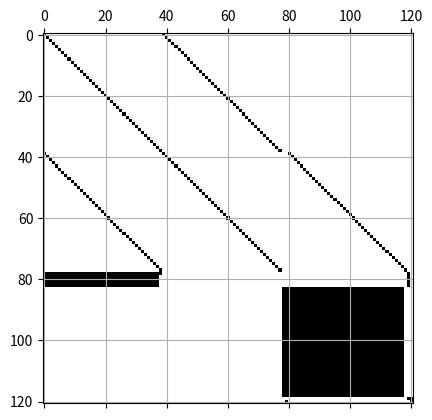

Reproduce this figure in Python. (Note: this script raises an exception after producing the figure.)
import numpy as np
import matplotlib.pyplot as plt
from scipy import special
from scipy.special import roots_legendre
from scipy.special import eval_legendre
from scipy.special import legendre
from scipy.linalg import solve
from scipy.linalg import lstsq


#Physical constants
rho_in_SI = 1100
sigma_in_SI = 72E-3 #N/m
g_in_SI = 9.8 #m/s2

#Geometry
R_in_SI = 1E-3

#Initial speed in meters per second
V_in_SI = .0001

#Initial height
H_in_SI = R_in_SI

#units
unit_length = R_in_SI
unit_time = np.sqrt(rho_in_SI*R_in_SI**3/sigma_in_SI)
unit_mass = rho_in_SI*R_in_SI**3

#Total simulation time
T_end = 20 #in dimensionless units

#Numerical parameters
n_thetas = 40
n_poly = n_thetas
n_sampling_time_L_mode = 32 # don't use any less than 8


#Dimensionless constansts
We = rho_in_SI*V_in_SI**2*R_in_SI/sigma_in_SI
Bo = rho_in_SI * g_in_SI * R_in_SI/ sigma_in_SI
delta_time_max = (2*np.pi
                  /(np.sqrt(n_thetas*(n_thetas+2)*(n_thetas-1))
                    *n_sampling_time_L_mode))
n_times_base = int(np.ceil(T_end/delta_time_max))

#Initial conditions
V = -np.sqrt(We)
H = H_in_SI/unit_length

#define vector of cosines of the sampled angles
roots, weights = roots_legendre(n_thetas)
cos_theta_vec = np.concatenate(([1], np.flip(roots)))
theta_vec = np.arccos(cos_theta_vec)



def Legendre(x, n):  #define Legendre Polynomial of cosine
    """
    evaluates nth (int) Legendre polynomial at x (float)
    """
    if n == n_thetas and x != 1:
        value = 0
    else:
      value = eval_legendre(n, x)
    return value



np.set_printoptions(threshold=np.inf, linewidth=np.inf)

def matrix(d_time, n_con): #define function for matrix

    """
    d_time (float): chosen time-step-size

    n_con (int): how many contact points are guesses

    """
    #First Block Row
    #Identity Matrix I(n_thetas -1)
    Identity_1 = np.eye((n_thetas-1)) #Condition Number = 1

    #Identity Matrix for (negative/ subtracting) delta_t
    Identity_delta_t = np.eye((n_thetas-1))*(-d_time) #Condition Number = 1

    #Zeros for the remaining first block-rock
    Zeros_1 = np.zeros(((n_thetas-1), (n_thetas+3)))

    #Concatenate the blocks horizontally
    block_row1 = np.concatenate((Identity_1, Identity_delta_t, Zeros_1), axis=1)


    #Second Block Row
    #changed but inaccurate
    C_list = [((l) * (l - 1) * (l + 2))*d_time for l in range(2, n_thetas+1)]
    C = np.diag(C_list)

    #Matrix for Pressure Amplitudes * time step
    D_1 = np.zeros((n_thetas-1, 2))

    D_list = [l*d_time for l in range(2, n_thetas+1)]
    D = np.diag(D_list)

    #FIlling Last two rows with zeros
    Zeros_2 = np.zeros((n_thetas-1, 2))

    #Concatenate sub-matrixes horizontally
    block_row2 = np.concatenate((C, Identity_1, D_1, D, Zeros_2), axis=1)


    #Third & Fourth (Contact & Non-Contact) Block Row
    E = np.zeros((n_thetas+1, 3 * n_thetas + 1))
    for i in range(n_con):
      cosin_value = cos_theta_vec[i]
      for j in range(2, n_thetas+1):
        E[i,j-2] = Legendre(cosin_value, j)

      #THIS IS F
      E[i,(n_thetas)*3-1] = (-1/(cosin_value))

    #THIS IS G
    for i in range(n_con, n_thetas+1):
      cosin_value = cos_theta_vec[i]
      for j in range(n_thetas+1):
        E[i, j + n_thetas * 2 -2] = Legendre(cosin_value, j)


    #Fourth Block Row #Condition Number of ~1
    last_identity = np.eye(2, (n_thetas*3+1), k=(n_thetas*3-1))
    last_identity[0, -1] = -d_time
    last_identity[1, (n_thetas*2-1)] = -d_time


    #Full Concatenation
    #block_full = np.concatenate((E, last_identity), axis=0)
    block_full = np.concatenate((block_row1, block_row2, E, last_identity), axis=0)

    return block_full

plt.spy((matrix(0.007, 5)))
plt.grid('on')



def error(amplitudes, cm_height, q): #Defining the Error function

    """
    inputs:

    amplitudes (list): list of amplitudes for q contact points at k+1

    cm_height (list): list of height of center of mass

    q (int): number of assumed contact points; (theoretical) maximum = n_thetas+1


    outputs:

    err (float): error at k+1, q
    """

    if q < 0:
        return np.infty

    if q == 0:
      all_heights = []
      for ind_theta in range(int(np.ceil((n_thetas/2)))): #only checks for thetas <= 90 deg
          val = cos_theta_vec[ind_theta]
          height = ((1 + np.sum([amplitudes[l]
                                * Legendre(val, l+2) for l in range(n_thetas-1)]))
                        * val)
          all_heights.append(height)

      for height in all_heights:
        if height > cm_height:
          return np.infty
      return np.infty

    #variables to store sums
    sum_q = 1
    sum_qp1 = 1

    #extracting the cos(theta) values at q (= q-1 in list index) and q+1 (= q in list index)
    q_val = cos_theta_vec[q-1]
    qp1_val = cos_theta_vec[q]

    for l in range(n_thetas-1):
      sum_q += amplitudes[l] * Legendre(q_val,l+2)
      sum_qp1 += amplitudes[l] * Legendre(qp1_val,l+2)

    #calculating the vertical components of each point
    vertical_q = sum_q * q_val
    vertical_qp1 = sum_qp1 * qp1_val

    err1 = np.abs(vertical_q - vertical_qp1)
    err2 = 0
    for ind_theta in range(q,n_thetas+1):
      rad = 1
      for ind_poly in range(2,n_thetas+1):
        rad += amplitudes[ind_poly-2] * Legendre(cos_theta_vec[ind_theta],ind_poly)
      if rad*cos_theta_vec[ind_theta]>cm_height:        
        err2 = np.infty
        break

           
    err = np.max([err1,err2])
    print("Error 1:", err1, "Error 2:", err2)

    return err



def try_q(amplitudes, amplitude_velocities, height_cm, velocity_cm, q, delta_t):

  """
  inputs:

  amplitudes (list): list of amplitudes at the previous time (k)

  amplitude_velocities (list): list of velocities of amplitudes at the previous time (k)

  height_cm (float): height of the center of mass at the previous time (k)

  height_cm (float): velocity of the center of mass at the previous time (k)

  q (int): number of contact points to be tried at k+1 (theoretical) maximum = n_thetas+1

  delta_t (float): time_step (in non-dimensional time)


  outputs:

  matrix_solution (list): list of the solution of the system of equations at q contact points
                          at time k+1

  err (float): error at k+1, q

  """
  #adjust velocity of center of mass
  edited_velocity = velocity_cm - (Bo * delta_t)
  print("q = ", q)


  if q < 0:
    matrix_solution = amplitudes + amplitude_velocities + np.zeros(n_thetas + 1).tolist() + [height_cm] + [edited_velocity]
    err = error(amplitudes, height_cm, q)

  elif q == 0:
    #extracting modes
    modes_list = amplitudes + amplitude_velocities
    #extracting height & velocity of center of mass
    cm_list = [height_cm] + [edited_velocity]

    #extracting parts of the matrices for modes and cm
    modes_matrix = matrix(delta_t, q)[: int(n_thetas*2-2), : int(n_thetas*2-2)]
    cm_matrix = matrix(delta_t, q)[-2:,-2:]

    #solving systems of equations
    solution_modes = solve(modes_matrix, modes_list)
    solutions_cm = solve(cm_matrix, cm_list)
    matrix_solution = np.concatenate((solution_modes, np.zeros(n_thetas+1), solutions_cm),0).tolist()

    #calculating the error at k+1, q
    err = error(solution_modes[: n_thetas-1], solutions_cm[0], q)

  else:
    b_list = amplitudes + amplitude_velocities + [-1 for i in range(q)] + np.zeros((n_thetas+1-q)).tolist() + [height_cm] + [edited_velocity]
    full_matrix = (matrix(delta_t, q))
    matrix_solution = (solve(full_matrix, b_list)).tolist()

    #calculating the error at k+1, q
    err = error(matrix_solution[: n_thetas-1], matrix_solution[-2], q)
    amplitudes = matrix_solution[: n_thetas-1]
    amplitude_velocities = matrix_solution[n_thetas-1: (2*n_thetas-2)]
    height_cm = matrix_solution[-2]
    velocity_cm = matrix_solution[-1]
    

  return [amplitudes, amplitude_velocities, height_cm, velocity_cm, matrix_solution[2*n_thetas-2: -2], err]



#initialize list of times
times_list = (np.linspace(0,n_times_base,n_times_base+1)
              * delta_time_max).tolist()



#main time loop
current_amplitudes = np.zeros(n_thetas-1).tolist()
current_ampl_velocities = np.zeros(n_thetas-1).tolist()
current_cm_height = H
current_cm_velocity = V
current_pressure = 0

#Variables to store values of simulation
current_q = 0
all_amplitudes = [[current_amplitudes]]
all_pressures = []
all_heigts = [current_cm_height]
ind_time = 0 #this counts the last time for which we have a successful solution

while times_list[ind_time] < T_end:

    #Time step is the difference in the times_list
    delta_t = times_list[ind_time+1] - times_list[ind_time]

    #print("🏳️ At the beginning of the loop")
    print("⏰ Time Index:", ind_time)
    #print("🕰️ Time Step:", delta_t)
    print("🏴 Current q:", current_q)
    print("📏 Current Height ", current_cm_height)
    #print("Amplitudes ",current_amplitudes)

    #Set all errors to infinity
    try_q_contact, try_qm1_contact, try_qm2_contact, try_qp1_contact, try_qp2_contact = np.infty, np.infty, np.infty, np.infty, np.infty

    #calculate errors for initial comparison
    try_q_contact = try_q(current_amplitudes, current_ampl_velocities, current_cm_height, current_cm_velocity, current_q, delta_t)
    print("Error q:", try_q_contact[-1])
    try_qm1_contact = try_q(current_amplitudes, current_ampl_velocities, current_cm_height, current_cm_velocity, (current_q-1), delta_t)
    print("Error -1:", try_qm1_contact[-1])

    #if one contact point less is better than the previous contact points, test two contact points less
    if try_qm1_contact[-1] < try_q_contact[-1]:
        print("✔️ 1 smaller better")
        try_qm2_contact = try_q(current_amplitudes, current_ampl_velocities, current_cm_height, current_cm_velocity, (current_q-2), delta_t)
        if try_qm2_contact[-1] < try_qm1_contact[-1]:
          print("Error q -2", try_qm2_contact[-1])
          #print("✋ 2 smaller best")

          #insert new time step
          time_insert = (times_list[ind_time] + times_list[ind_time+1])/2
          times_list.insert(ind_time+1, time_insert)

        else:
          #print("✅ 1 smaller best")
          ind_time += 1
          current_q = current_q - 1
          current_amplitudes = try_qm1_contact[0]
          current_ampl_velocities = try_qm1_contact[1]
          current_cm_height = try_qm1_contact[2]
          current_cm_velocity = try_qm1_contact[3]
          current_pressure = try_qm1_contact[4]
          all_pressures.append(current_pressure)
          all_amplitudes.append(current_amplitudes)
          all_heigts.append(current_cm_height)

    else:
      #print("❌ 1 smaller not better")
      try_qp1_contact = try_q(current_amplitudes, current_amplitudes, current_cm_height, current_cm_velocity, (current_q+1), delta_t)
      print("Error +1:", try_qp1_contact[-1])

      if try_qp1_contact[-1] < try_q_contact[-1]:
       # print("✔️ 1 greater better")
        try_qp2_contact = try_q(current_amplitudes, current_amplitudes, current_cm_height, current_cm_velocity, (current_q+2), delta_t)
        if try_qp2_contact[-1] < try_qp1_contact[-1]:
          #print("✋ 2 greater best")
          print("Error q +2", try_qp2_contact[-1])
          #insert new time step
          time_insert = (times_list[ind_time] + times_list[ind_time+1])/2
          times_list.insert(ind_time+1, time_insert)

        else:
          #accept solution and move forward in time
          #print("✅ 1 greater best")
          ind_time += 1
          current_q += 1
          current_amplitudes = try_qp1_contact[0]
          current_ampl_velocities = try_qp1_contact[1]
          current_cm_height = try_qp1_contact[2]
          current_cm_velocity = try_qp1_contact[3]
          current_pressure = try_qp1_contact[4]
          all_amplitudes.append(current_amplitudes)
          all_heigts.append(current_cm_height)
          all_pressures.append(current_pressure)

      else: #Stick to the same q and move forward in time.
        ind_time += 1
        current_q += 0
        current_amplitudes = try_q_contact[0]
        current_ampl_velocities = try_q_contact[1]
        current_cm_height = try_q_contact[2]
        current_cm_velocity = try_q_contact[3]
        current_pressure = try_q_contact[4]
        all_pressures.append(current_pressure)
        all_amplitudes.append(current_amplitudes)
        all_heigts.append(current_cm_height)
        #print("✅ current best")





